14-way image classification set "roboflowIsoObj_Clip" from GitHub (jadetangyy0820/CLIP); label vocabulary: 11111-Egg, 22222-Banana, 33333-Butter, 4157005670-almondmilk, 44444-DietCoke, 55555-Coke, 7874222803-sugar, almond, banana, butter, coke, dietcoke, egg, sugar.

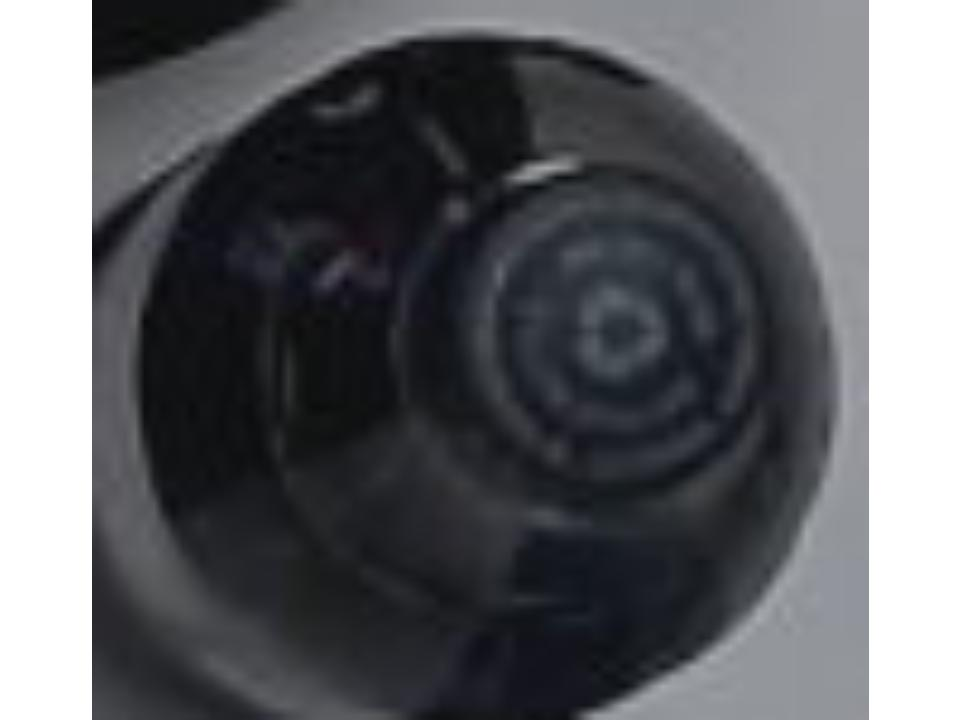
Label: 55555-Coke

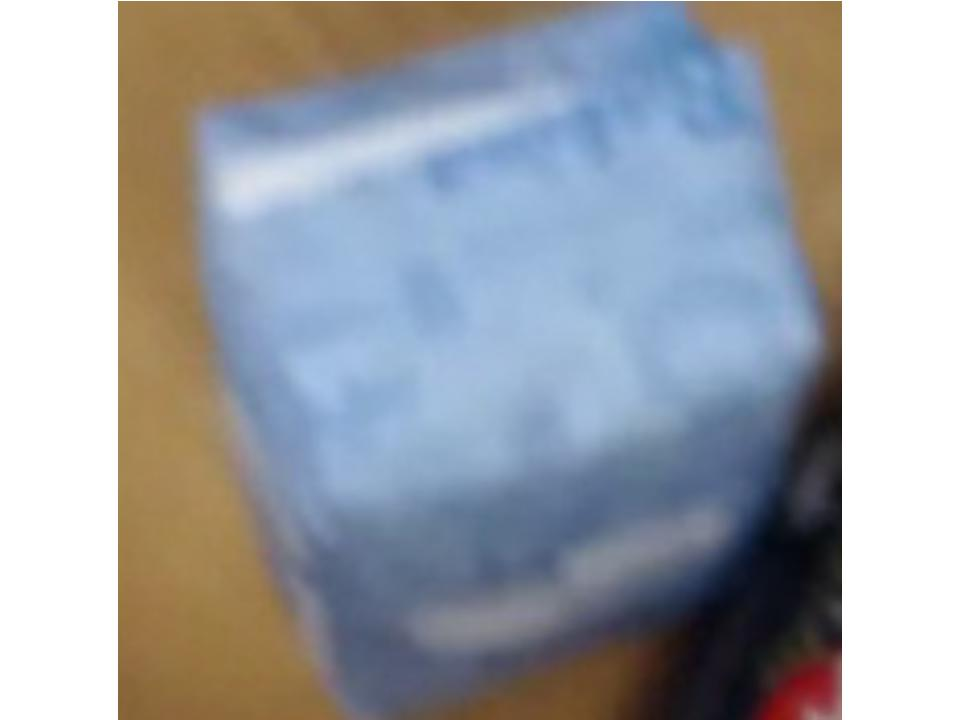
Label: sugar

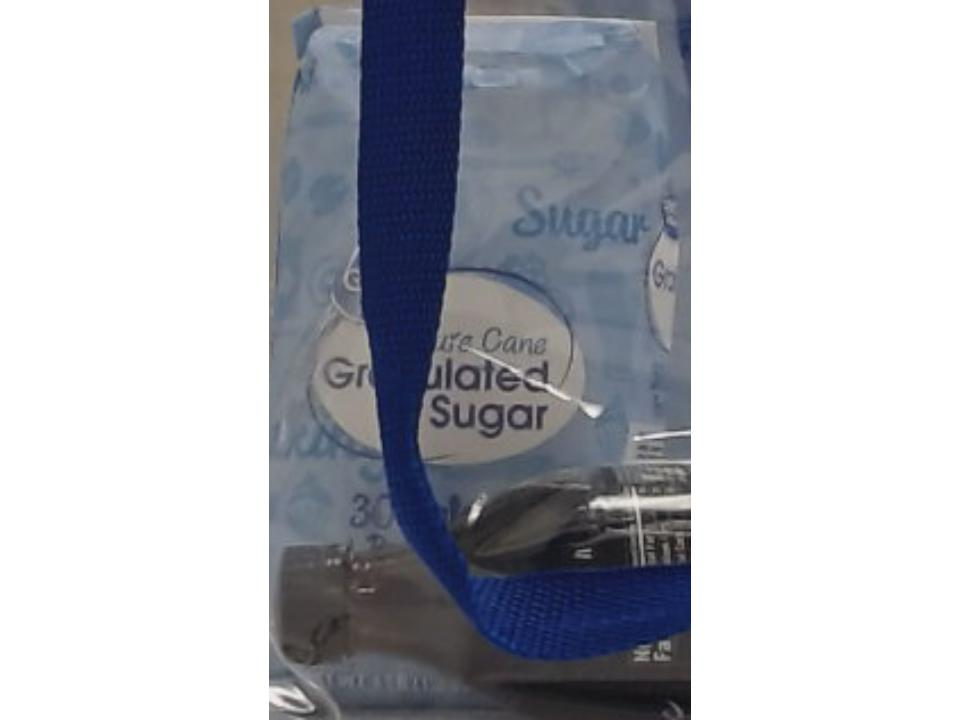
Label: 7874222803-sugar

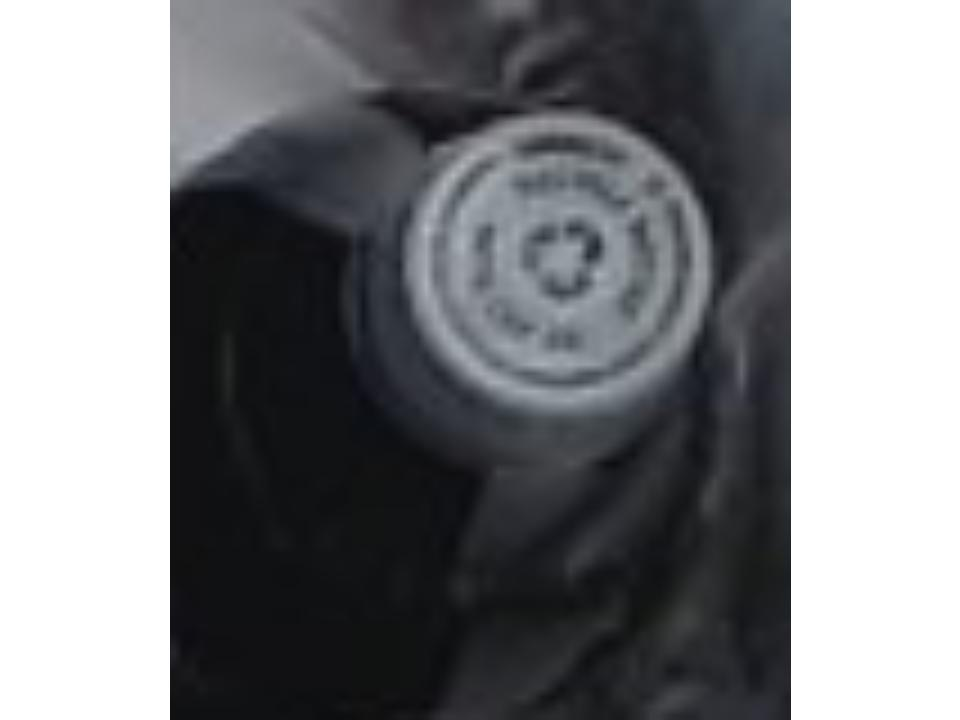
Label: dietcoke

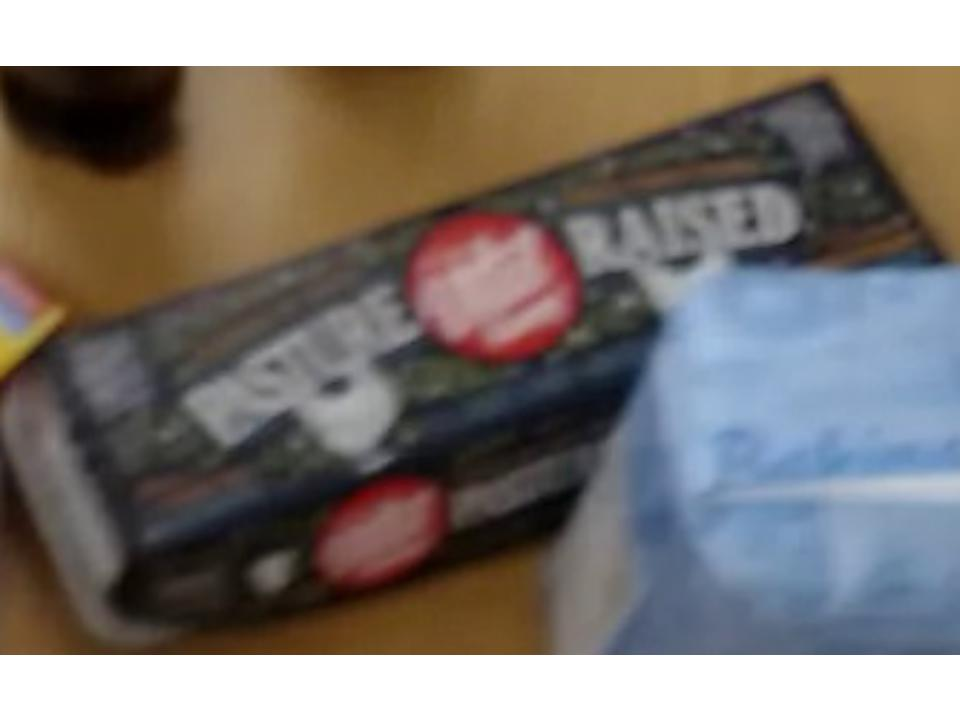
Label: 11111-Egg

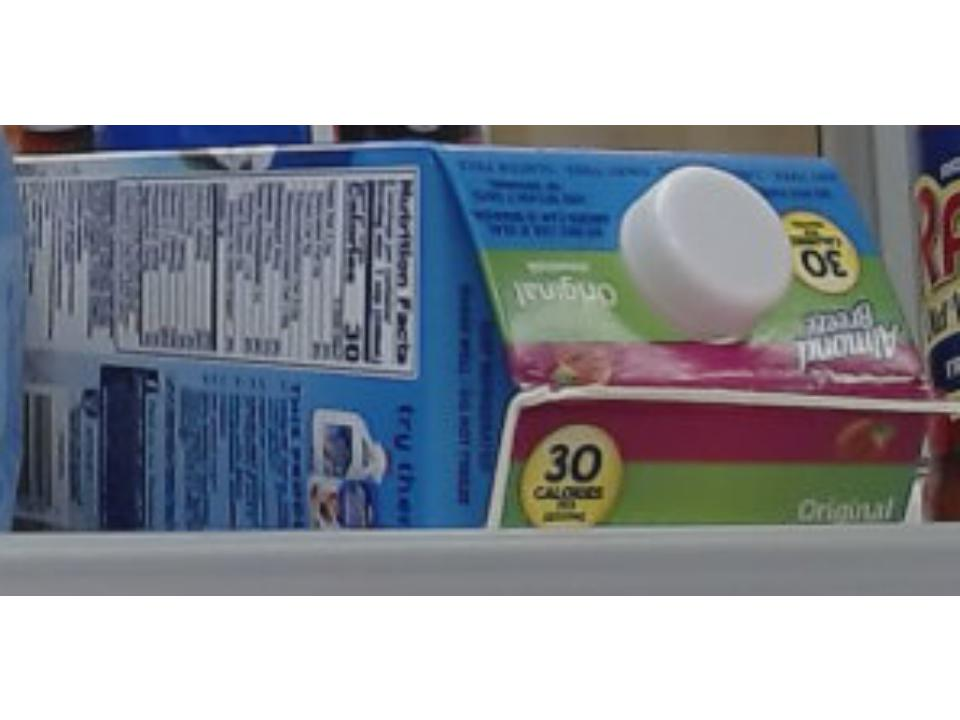
Label: almond
